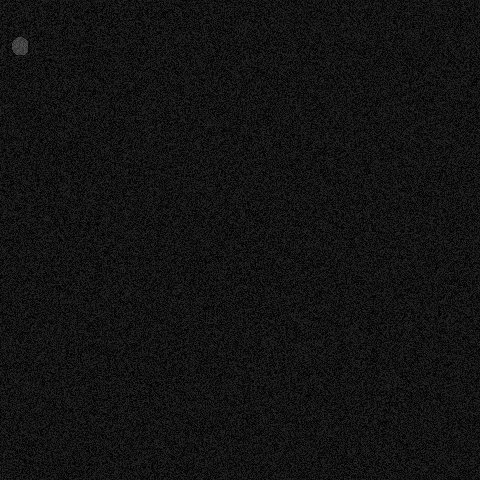

Values plotted in this chart, from the file beside it:
x, y, ra, rb, theta, brightness, blur
19, 45, 7, 10, 0.6109, 120, 0
